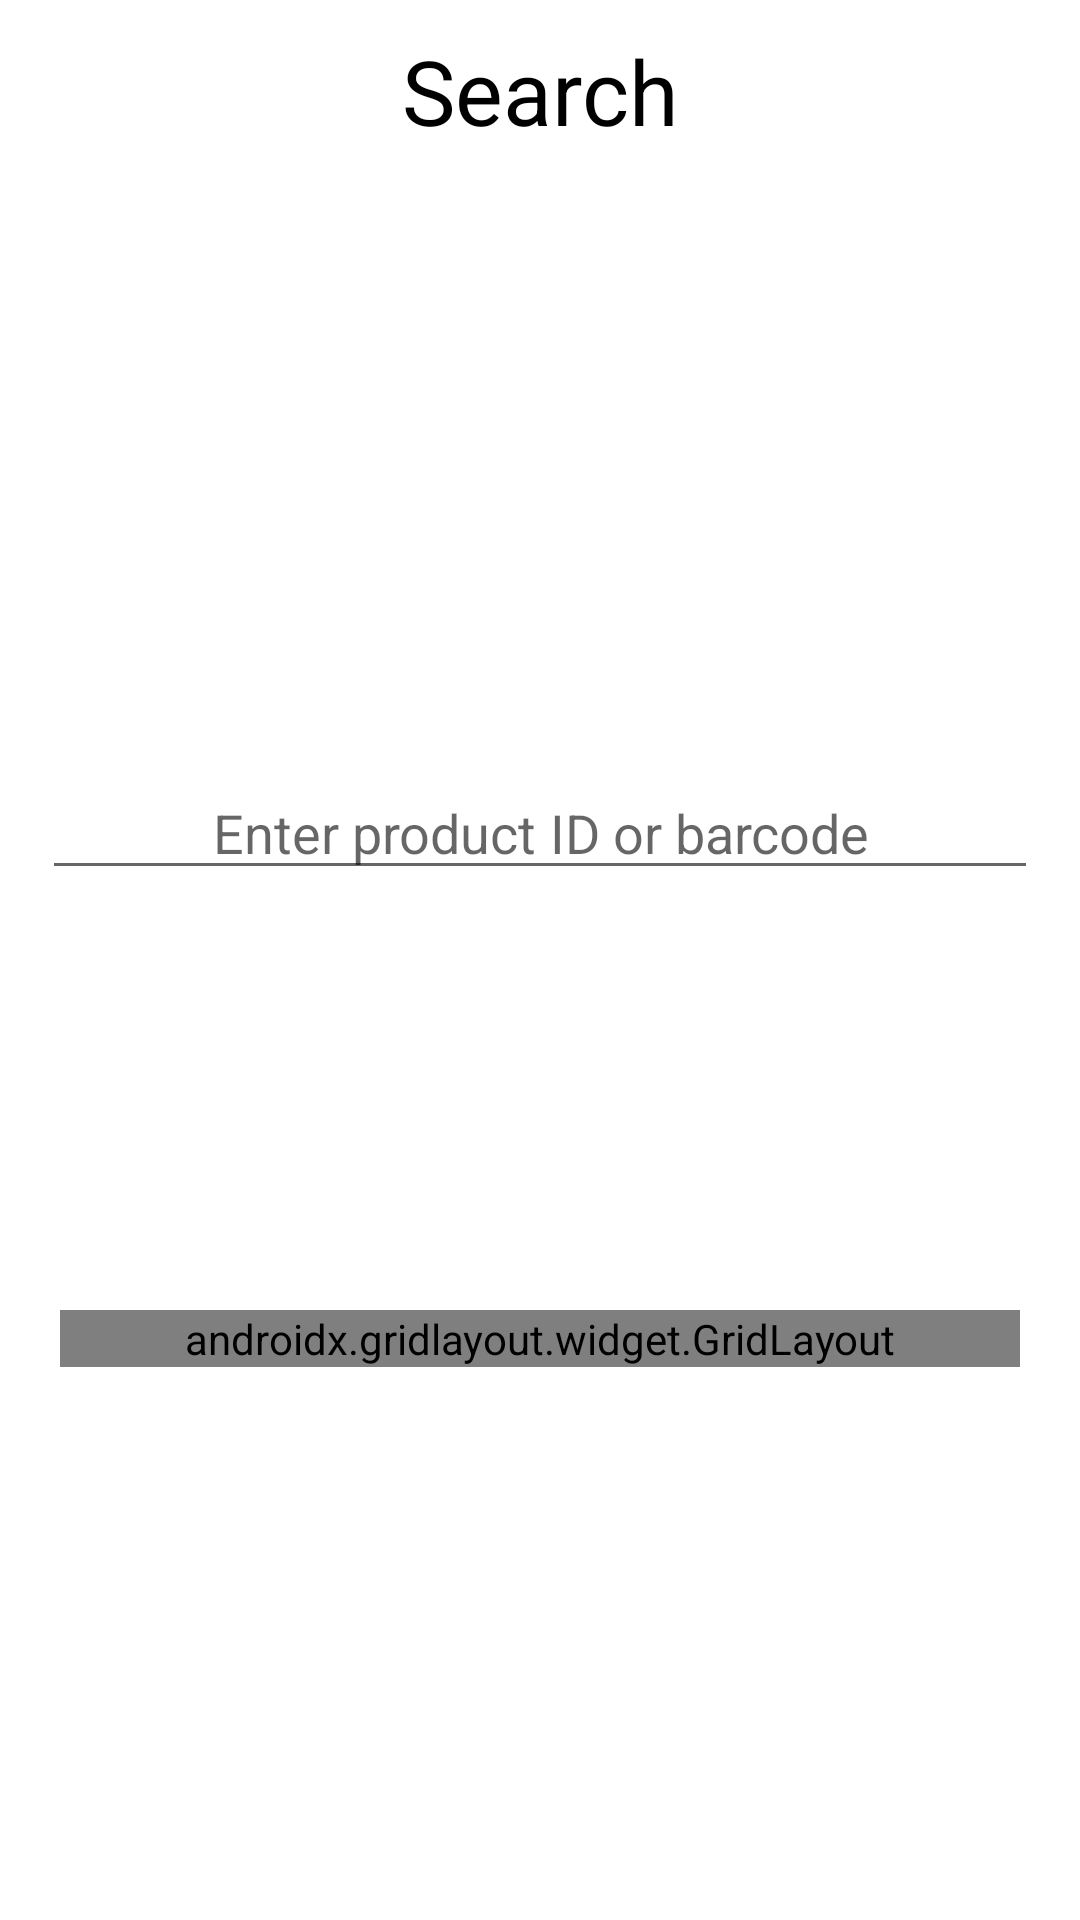

This screen was rendered from an Android layout file. Write that file and the resources it references.
<!-- AndroidManifest.xml: application theme Theme.WarehouseProductScanner -->
<!-- res/layout/fragment_search.xml -->
<?xml version="1.0" encoding="utf-8"?>
<androidx.constraintlayout.widget.ConstraintLayout xmlns:android="http://schemas.android.com/apk/res/android"
    xmlns:app="http://schemas.android.com/apk/res-auto"
    xmlns:tools="http://schemas.android.com/tools"
    android:layout_width="match_parent"
    android:layout_height="match_parent">

    <TextView
        android:id="@+id/search_banner"
        android:layout_width="wrap_content"
        android:layout_height="wrap_content"
        android:layout_gravity="center"
        android:layout_marginStart="100dp"
        android:layout_marginTop="10dp"
        android:layout_marginEnd="100dp"
        android:gravity="center_horizontal"
        android:paddingBottom="10dp"
        android:text="@string/search_banner"
        android:textColor="@color/black"
        android:textSize="30sp"
        app:layout_constraintEnd_toEndOf="parent"
        app:layout_constraintHorizontal_bias="0.5"
        app:layout_constraintStart_toStartOf="parent"
        app:layout_constraintTop_toTopOf="parent" />

    <TextView
        android:id="@+id/search_error_text"
        android:layout_width="wrap_content"
        android:layout_height="wrap_content"
        android:layout_gravity="center"
        android:layout_marginBottom="40dp"
        android:gravity="center_horizontal"
        android:text="@string/search_banner"
        android:textColor="@color/design_default_color_error"
        android:textSize="16sp"
        android:visibility="gone"
        app:layout_constraintBottom_toTopOf="@+id/search_id"
        app:layout_constraintEnd_toEndOf="parent"
        app:layout_constraintHorizontal_bias="0.5"
        app:layout_constraintStart_toStartOf="parent" />

    <AutoCompleteTextView
        android:id="@+id/search_id"
        android:layout_width="332dp"
        android:layout_height="wrap_content"
        android:layout_marginStart="26dp"
        android:layout_marginTop="195dp"
        android:layout_marginEnd="26dp"
        android:gravity="center_horizontal"
        android:hint="@string/search_product_hint"
        android:imeOptions="actionDone"
        android:inputType="text"
        app:layout_constraintEnd_toEndOf="parent"
        app:layout_constraintHorizontal_bias="0.5"
        app:layout_constraintStart_toStartOf="parent"
        app:layout_constraintTop_toBottomOf="@+id/search_banner" />

    <ProgressBar
        android:id="@+id/searching"
        android:layout_width="90dp"
        android:layout_height="70dp"
        android:layout_gravity="center"
        android:layout_marginStart="32dp"
        android:layout_marginTop="45dp"
        android:layout_marginEnd="32dp"
        android:visibility="gone"
        app:layout_constraintEnd_toEndOf="@+id/search_id"
        app:layout_constraintHorizontal_bias="0.5"
        app:layout_constraintStart_toStartOf="@+id/search_id"
        app:layout_constraintTop_toBottomOf="@+id/search_id" />

    <androidx.gridlayout.widget.GridLayout
        android:layout_width="320dp"
        android:layout_height="wrap_content"
        android:layout_marginTop="140dp"
        android:selectAllOnFocus="true"
        app:columnCount="2"
        app:layout_constraintEnd_toEndOf="parent"
        app:layout_constraintHorizontal_bias="0.5"
        app:layout_constraintStart_toStartOf="parent"
        app:layout_constraintTop_toBottomOf="@+id/search_id"
        app:rowCount="1">

        <Button
            android:id="@+id/button_scan"
            android:layout_width="120dp"
            android:layout_height="100dp"
            android:layout_margin="20dp"
            android:text="@string/action_scan_barcode"
            app:layout_column="0"
            app:layout_row="0" />

        <Button
            android:id="@+id/button_search"
            android:layout_width="120dp"
            android:layout_height="100dp"
            android:layout_margin="20dp"
            android:enabled="false"
            android:text="@string/action_search_product"
            app:layout_column="1"
            app:layout_row="0" />
    </androidx.gridlayout.widget.GridLayout>


</androidx.constraintlayout.widget.ConstraintLayout>
<!-- resources referenced by this layout -->
<resources>
  <string name="action_scan_barcode">Scan barcode</string>
  <string name="action_search_product">Search Product</string>
  <string name="search_banner">Search</string>
  <string name="search_product_hint">Enter product ID or barcode</string>
  <style name="Theme.WarehouseProductScanner" parent="Theme.MaterialComponents.DayNight.DarkActionBar">
          
          <item name="colorPrimary">@color/purple_500</item>
          <item name="colorPrimaryVariant">@color/purple_700</item>
          <item name="colorOnPrimary">@color/white</item>
          
          <item name="colorSecondary">@color/teal_200</item>
          <item name="colorSecondaryVariant">@color/teal_700</item>
          <item name="colorOnSecondary">@color/black</item>
          
          <item name="android:statusBarColor" tools:targetApi="l">?attr/colorPrimaryVariant</item>
          
      </style>
  <!-- not gathered from this repository: default colours our renderer supplied (Android Studio template values) -->
  <color name="purple_500">#FF6200EE</color>
  <color name="purple_700">#FF3700B3</color>
  <color name="teal_200">#FF03DAC5</color>
  <color name="teal_700">#FF018786</color>
  <color name="black">#FF000000</color>
  <color name="white">#FFFFFFFF</color>
</resources>
